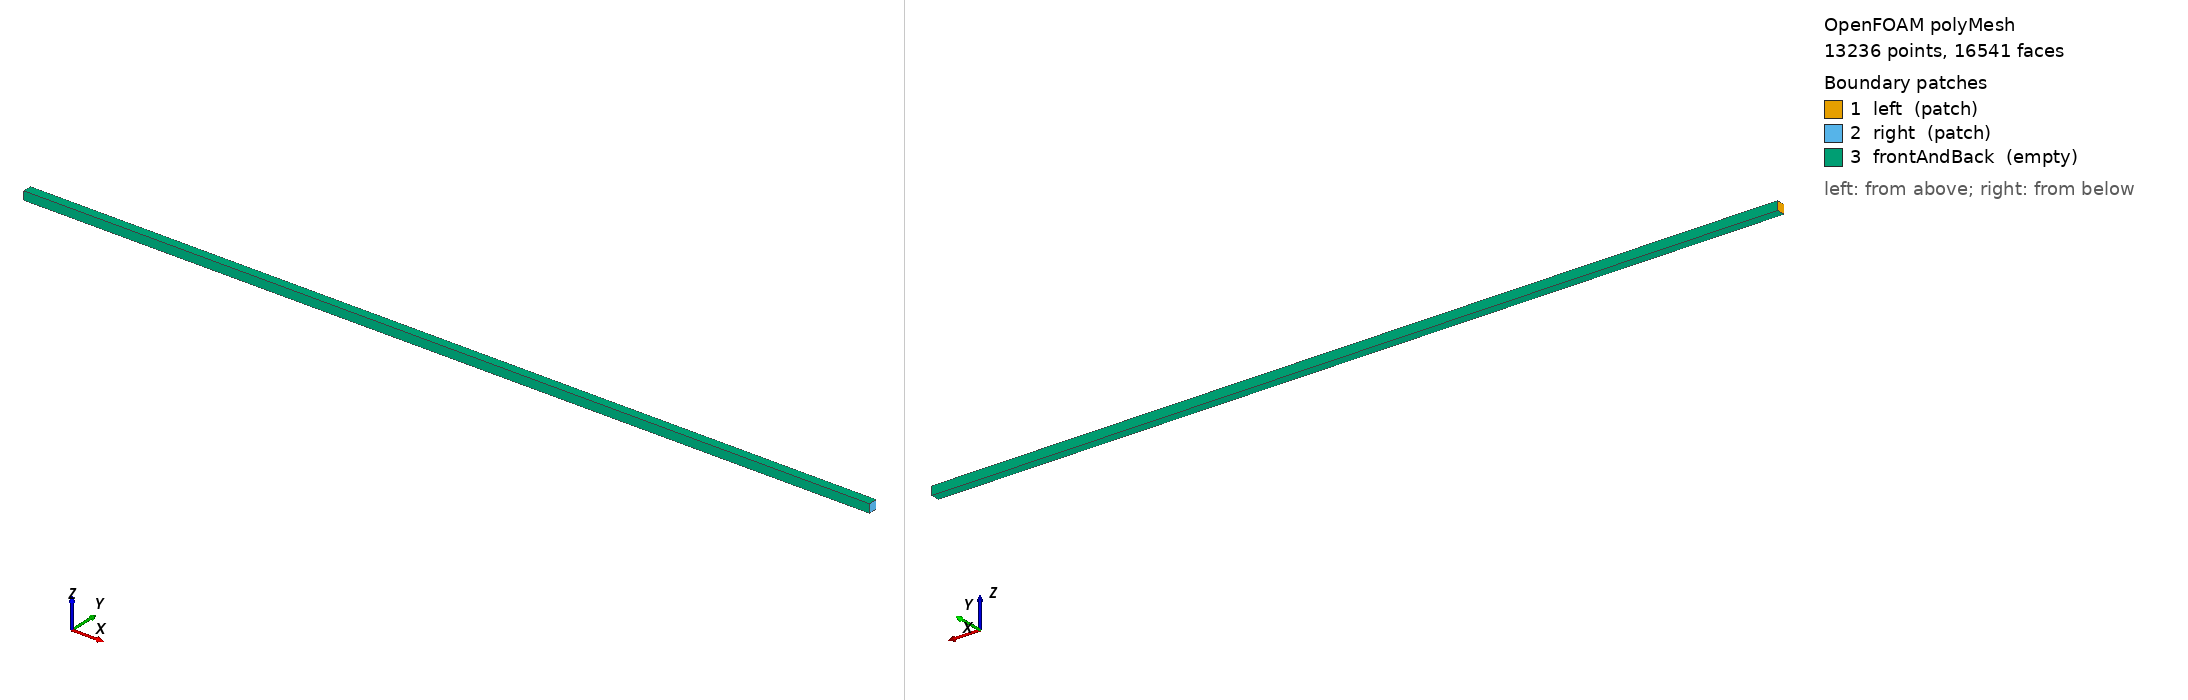

OpenFOAM case: the committed polyMesh, 13236 points, 16541 faces. Boundary patches (legend numbers): 1 left (patch), 2 right (patch), 3 frontAndBack (empty). Left view from above one corner, right view from below the opposite corner. Boundary conditions: 3 field file(s) under 0/; 3 of 3 drawn patches have an entry in a shipped field file.

=== constant/polyMesh/boundary ===
/*--------------------------------*- C++ -*----------------------------------*\
| =========                 |                                                 |
| \\      /  F ield         | OpenFOAM: The Open Source CFD Toolbox           |
|  \\    /   O peration     | Version:  2606                                  |
|   \\  /    A nd           | Website:  www.openfoam.com                      |
|    \\/     M anipulation  |                                                 |
\*---------------------------------------------------------------------------*/
FoamFile
{
    version     2.0;
    format      ascii;
    arch        "LSB;label=32;scalar=64";
    class       polyBoundaryMesh;
    location    "constant/polyMesh";
    object      boundary;
}
// * * * * * * * * * * * * * * * * * * * * * * * * * * * * * * * * * * * * * //

3
(
    left
    {
        type            patch;
        nFaces          1;
        startFace       3307;
    }
    right
    {
        type            patch;
        nFaces          1;
        startFace       3308;
    }
    frontAndBack
    {
        type            empty;
        inGroups        1(empty);
        nFaces          13232;
        startFace       3309;
    }
)

// ************************************************************************* //


=== system/blockMeshDict ===
FoamFile // Declares this an OpenFOAM file
{
    version 2.0; // File format version
    format ascii; // text-based encoding
    class dictionary; // identifies a config dictionary
    object blockMeshDict; // names the dictionary
}

convertToMeters 1; // coords are already in SI so conversion factor is 1

vertices // Defines the eight corners 0-7 in the order given
(
    (0 0 0)
    (1 0 0)
    (1 0.01 0)
    (0 0.01 0)
    (0 0 0.01)
    (1 0 0.01)
    (1 0.01 0.01)
    (0 0.01 0.01)
);

blocks // Structured block definition
(
    hex (0 1 2 3 4 5 6 7) // vertex ordering
    (3308 1 1) // subdivisions
    simpleGrading (1 1 1) // uniform spacing
);

edges (); // no curved edges

boundary
(
    left // physical left end of the domain
    {
        type patch; // mesh boundary type
        faces ((0 4 7 3)); // vertices belonging to each face
    }

    right // physical right end of the domain
    {
        type patch;
        faces ((1 2 6 5));
    }

    frontAndBack // Four transverse faces
    {
        type empty; // inactive directions for a 1d solution
        faces
        (
            (0 1 5 4)
            (3 7 6 2)
            (0 3 2 1)
            (4 5 6 7)
        );
    }
);

mergePatchPairs (); // No patch merging

=== system/controlDict ===
FoamFile
{
    version 2.0;
    format ascii;
    class dictionary;
    object controlDict;
}

application rhoCentralFoam;

startFrom startTime; // Uses startTime
startTime 0; // Uses fields from 0

stopAt endTime; // Uses endTime
endTime 0.0004; // ends at 400 microseconds

deltaT 1e-7; // initial timestep

adjustTimeStep yes; // allows timestep reduction
maxCo 0.2; // targets a maximum cfl of 0.2
maxDeltaT 1e-7; // maximum timestep

writeControl runTime; // Writes  output at simulation time
writeInterval 0.00005; // Output every 50 microseconds

purgeWrite 0; // Keeps all written timestep directories

writeFormat ascii;
writePrecision 12;
writeCompression off;

timeFormat general;
timePrecision 10;

runTimeModifiable true; // Allows dictionary changes during execution


=== 0/T ===
/*--------------------------------*- C++ -*----------------------------------*\
| =========                 |                                                 |
| \\      /  F ield         | OpenFOAM: The Open Source CFD Toolbox           |
|  \\    /   O peration     | Version:  2606                                  |
|   \\  /    A nd           | Website:  www.openfoam.com                      |
|    \\/     M anipulation  |                                                 |
\*---------------------------------------------------------------------------*/
FoamFile
{
    version     2.0;
    format      ascii;
    arch        "LSB;label=32;scalar=64";
    class       volScalarField;
    location    "0";
    object      T;
}
// * * * * * * * * * * * * * * * * * * * * * * * * * * * * * * * * * * * * * //

dimensions      [0 0 0 1 0 0 0];

internalField   nonuniform List<scalar> 
3308
(
506.25
506.25
506.25
506.25
506.25
506.25
506.25
506.25
506.25
506.25
506.25
506.25
506.25
506.25
506.25
506.25
506.25
506.25
506.25
506.25
506.25
506.25
506.25
506.25
506.25
506.25
506.25
506.25
506.25
506.25
506.25
506.25
506.25
506.25
506.25
506.25
506.25
506.25
506.25
506.25
506.25
506.25
506.25
506.25
506.25
506.25
506.25
506.25
506.25
506.25
506.25
506.25
506.25
506.25
506.25
506.25
506.25
506.25
506.25
506.25
506.25
506.25
506.25
506.25
506.25
506.25
506.25
506.25
506.25
506.25
506.25
506.25
506.25
506.25
506.25
506.25
506.25
506.25
506.25
506.25
506.25
506.25
506.25
506.25
506.25
506.25
506.25
506.25
506.25
506.25
506.25
506.25
506.25
506.25
506.25
506.25
506.25
506.25
506.25
506.25
506.25
506.25
506.25
506.25
506.25
506.25
506.25
506.25
506.25
506.25
506.25
506.25
506.25
506.25
506.25
506.25
506.25
506.25
506.25
506.25
506.25
506.25
506.25
506.25
506.25
506.25
506.25
506.25
506.25
506.25
506.25
506.25
506.25
506.25
506.25
506.25
506.25
506.25
506.25
506.25
506.25
506.25
506.25
506.25
506.25
506.25
506.25
506.25
506.25
506.25
506.25
506.25
506.25
506.25
506.25
506.25
506.25
506.25
506.25
506.25
506.25
506.25
506.25
506.25
506.25
506.25
506.25
506.25
506.25
506.25
506.25
506.25
506.25
506.25
506.25
506.25
506.25
506.25
506.25
506.25
506.25
506.25
506.25
506.25
506.25
506.25
506.25
506.25
506.25
506.25
506.25
506.25
506.25
506.25
506.25
506.25
506.25
506.25
506.25
506.25
506.25
506.25
506.25
506.25
506.25
506.25
506.25
506.25
506.25
506.25
506.25
506.25
506.25
506.25
506.25
506.25
506.25
506.25
506.25
506.25
506.25
506.25
506.25
506.25
506.25
506.25
506.25
506.25
506.25
506.25
506.25
506.25
506.25
506.25
506.25
506.25
506.25
506.25
506.25
506.25
506.25
506.25
506.25
506.25
506.25
506.25
506.25
506.25
506.25
506.25
506.25
506.25
506.25
506.25
506.25
506.25
506.25
506.25
506.25
506.25
506.25
506.25
506.25
506.25
506.25
506.25
506.25
506.25
506.25
506.25
506.25
506.25
506.25
506.25
506.25
506.25
506.25
506.25
506.25
506.25
506.25
506.25
506.25
506.25
506.25
506.25
506.25
506.25
506.25
506.25
506.25
506.25
506.25
506.25
506.25
506.25
506.25
506.25
506.25
506.25
506.25
506.25
506.25
506.25
506.25
506.25
506.25
506.25
506.25
506.25
506.25
506.25
506.25
506.25
506.25
506.25
506.25
506.25
506.25
506.25
506.25
506.25
506.25
506.25
506.25
506.25
506.25
506.25
506.25
506.25
506.25
506.25
506.25
506.25
506.25
506.25
506.25
506.25
506.25
506.25
506.25
506.25
506.25
506.25
506.25
506.25
506.25
506.25
506.25
506.25
506.25
506.25
506.25
506.25
506.25
506.25
506.25
506.25
506.25
506.25
506.25
506.25
506.25
506.25
506.25
506.25
506.25
506.25
506.25
506.25
506.25
506.25
506.25
506.25
506.25
506.25
506.25
506.25
506.25
506.25
506.25
506.25
506.25
506.25
506.25
506.25
506.25
506.25
506.25
506.25
506.25
506.25
506.25
506.25
506.25
506.25
506.25
506.25
506.25
506.25
506.25
506.25
506.25
506.25
506.25
506.25
506.25
506.25
506.25
506.25
506.25
506.25
506.25
506.25
506.25
506.25
506.25
506.25
506.25
506.25
506.25
506.25
506.25
506.25
506.25
506.25
506.25
506.25
506.25
506.25
506.25
506.25
506.25
506.25
506.25
506.25
506.25
506.25
506.25
506.25
506.25
506.25
506.25
506.25
506.25
506.25
506.25
506.25
506.25
506.25
506.25
506.25
506.25
506.25
506.25
506.25
506.25
506.25
506.25
506.25
506.25
506.25
506.25
506.25
506.25
506.25
506.25
506.25
506.25
506.25
506.25
506.25
506.25
506.25
506.25
506.25
506.25
506.25
506.25
506.25
506.25
506.25
506.25
506.25
506.25
506.25
506.25
506.25
506.25
506.25
506.25
506.25
506.25
506.25
506.25
506.25
506.25
506.25
506.25
506.25
506.25
506.25
506.25
506.25
506.25
506.25
506.25
506.25
506.25
506.25
506.25
506.25
506.25
506.25
506.25
506.25
506.25
506.25
506.25
506.25
506.25
506.25
506.25
506.25
506.25
506.25
506.25
506.25
506.25
506.25
506.25
506.25
506.25
506.25
506.25
506.25
506.25
506.25
506.25
506.25
506.25
506.25
506.25
506.25
506.25
506.25
506.25
506.25
506.25
506.25
506.25
506.25
506.25
506.25
506.25
506.25
506.25
506.25
506.25
506.25
506.25
506.25
506.25
506.25
506.25
506.25
506.25
506.25
506.25
506.25
506.25
506.25
506.25
506.25
506.25
506.25
506.25
506.25
506.25
506.25
506.25
506.25
506.25
506.25
506.25
506.25
506.25
506.25
506.25
506.25
506.25
506.25
506.25
506.25
506.25
506.25
506.25
506.25
506.25
506.25
506.25
506.25
506.25
506.25
506.25
506.25
506.25
506.25
506.25
506.25
506.25
506.25
506.25
506.25
506.25
506.25
506.25
506.25
506.25
506.25
506.25
506.25
506.25
506.25
506.25
506.25
506.25
506.25
506.25
506.25
506.25
506.25
506.25
506.25
506.25
506.25
506.25
506.25
506.25
506.25
506.25
506.25
506.25
506.25
506.25
506.25
506.25
506.25
506.25
506.25
506.25
506.25
506.25
506.25
506.25
506.25
506.25
506.25
506.25
506.25
506.25
506.25
300
300
300
300
300
300
300
300
300
300
300
300
300
300
300
300
300
300
300
300
300
300
300
300
300
300
300
300
300
300
300
300
300
300
300
300
300
300
300
300
300
300
300
300
300
300
300
300
300
300
300
300
300
300
300
300
300
300
300
300
300
300
300
300
300
300
300
300
300
300
300
300
300
300
300
300
300
300
300
300
300
300
300
300
300
300
300
300
300
300
300
300
300
300
300
300
300
300
300
300
300
300
300
300
300
300
300
300
300
300
300
300
300
300
300
300
300
300
300
300
300
300
300
300
300
300
300
300
300
300
300
300
300
300
300
300
300
300
300
300
300
300
300
300
300
300
300
300
300
300
300
300
300
300
300
300
300
300
300
300
300
300
300
300
300
300
300
300
300
300
300
300
300
300
300
300
300
300
300
300
300
300
300
300
300
300
300
300
300
300
300
300
300
300
300
300
300
300
300
300
300
300
300
300
300
300
300
300
300
300
300
300
300
300
300
300
300
300
300
300
300
300
300
300
300
300
300
300
300
300
300
300
300
300
300
300
300
300
300
300
300
300
300
300
300
300
300
300
300
300
300
300
300
300
300
300
300
300
300
300
300
300
300
300
300
300
300
300
300
300
300
300
300
300
300
300
300
300
300
300
300
300
300
300
300
300
300
300
300
300
300
300
300
300
300
300
300
300
300
300
300
300
300
300
300
300
300
300
300
300
300
300
300
300
300
300
300
300
300
300
300
300
300
300
300
300
300
300
300
300
300
300
300
300
300
300
300
300
300
300
300
300
300
300
300
300
300
300
300
300
300
300
300
300
300
300
300
300
300
300
300
300
300
300
300
300
300
300
300
300
300
300
300
300
300
300
300
300
300
300
300
300
300
300
300
300
300
300
300
300
300
300
300
300
300
300
300
300
300
300
300
300
300
300
300
300
300
300
300
300
300
300
300
300
300
300
300
300
300
300
300
300
300
300
300
300
300
300
300
300
300
300
300
300
300
300
300
300
300
300
300
300
300
300
300
300
300
300
300
300
300
300
300
300
300
300
300
300
300
300
300
300
300
300
300
300
300
300
300
300
300
300
300
300
300
300
300
300
300
300
300
300
300
300
300
300
300
300
300
300
300
300
300
300
300
300
300
300
300
300
300
300
300
300
300
300
300
300
300
300
300
300
300
300
300
300
300
300
300
300
300
300
300
300
300
300
300
300
300
300
300
300
300
300
300
300
300
300
300
300
300
300
300
300
300
300
300
300
300
300
300
300
300
300
300
300
300
300
300
300
300
300
300
300
300
300
300
300
300
300
300
300
300
300
300
300
300
300
300
300
300
300
300
300
300
300
300
300
300
300
300
300
300
300
300
300
300
300
300
300
300
300
300
300
300
300
300
300
300
300
300
300
300
300
300
300
300
300
300
300
300
300
300
300
300
300
300
300
300
300
300
300
300
300
300
300
300
300
300
300
300
300
300
300
300
300
300
300
300
300
300
300
300
300
300
300
300
300
300
300
300
300
300
300
300
300
300
300
300
300
300
300
300
300
300
300
300
300
300
300
300
300
300
300
300
300
300
300
300
300
300
300
300
300
300
300
300
300
300
300
300
300
300
300
300
300
300
300
300
300
300
300
300
300
300
300
300
300
300
300
300
300
300
300
300
300
300
300
300
300
300
300
300
300
300
300
300
300
300
300
300
300
300
300
300
300
300
300
300
300
300
300
300
300
300
300
300
300
300
300
300
300
300
300
300
300
300
300
300
300
300
300
300
300
300
300
300
300
300
300
300
300
300
300
300
300
300
300
300
300
300
300
300
300
300
300
300
300
300
300
300
300
300
300
300
300
300
300
300
300
300
300
300
300
300
300
300
300
300
300
300
300
300
300
300
300
300
300
300
300
300
300
300
300
300
300
300
300
300
300
300
300
300
300
300
300
300
300
300
300
300
300
300
300
300
300
300
300
300
300
300
300
300
300
300
300
300
300
300
300
300
300
300
300
300
300
300
300
300
300
300
300
300
300
300
300
300
300
300
300
300
300
300
300
300
300
300
300
300
300
300
300
300
300
300
300
300
300
300
300
300
300
300
300
300
300
300
300
300
300
300
300
300
300
300
300
300
300
300
300
300
300
300
300
300
300
300
300
300
300
300
300
300
300
300
300
300
300
300
300
300
300
300
300
300
300
300
300
300
300
300
300
300
300
300
300
300
300
300
300
300
300
300
300
300
300
300
300
300
300
300
300
300
300
300
300
300
300
300
300
300
300
300
300
300
300
300
300
300
300
300
300
300
300
300
300
300
300
300
300
300
300
300
300
300
300
300
300
300
300
300
300
300
300
300
300
300
300
300
300
300
300
300
300
300
300
300
300
300
300
300
300
300
300
300
300
300
300
300
300
300
300
300
300
300
300
300
300
300
300
300
300
300
300
300
300
300
300
300
300
300
300
300
300
300
300
300
300
300
300
300
300
300
300
300
300
300
300
300
300
300
300
300
300
300
300
300
300
300
300
300
300
300
300
300
300
300
300
300
300
300
300
300
300
300
300
300
300
300
300
300
300
300
300
300
300
300
300
300
300
300
300
300
300
300
300
300
300
300
300
300
300
300
300
300
300
300
300
300
300
300
300
300
300
300
300
300
300
300
300
300
300
300
300
300
300
300
300
300
300
300
300
300
300
300
300
300
300
300
300
300
300
300
300
300
300
300
300
300
300
300
300
300
300
300
300
300
300
300
300
300
300
300
300
300
300
300
300
300
300
300
300
300
300
300
300
300
300
300
300
300
300
300
300
300
300
300
300
300
300
300
300
300
300
300
300
300
300
300
300
300
300
300
300
300
300
300
300
300
300
300
300
300
300
300
300
300
300
300
300
300
300
300
300
300
300
300
300
300
300
300
300
300
300
300
300
300
300
300
300
300
300
300
300
300
300
300
300
300
300
300
300
300
300
300
300
300
300
300
300
300
300
300
300
300
300
300
300
300
300
300
300
300
300
300
300
300
300
300
300
300
300
300
300
300
300
300
300
300
300
300
300
300
300
300
300
300
300
300
300
300
300
300
300
300
300
300
300
300
300
300
300
300
300
300
300
300
300
300
300
300
300
300
300
300
300
300
300
300
300
300
300
300
300
300
300
300
300
300
300
300
300
300
300
300
300
300
300
300
300
300
300
300
300
300
300
300
300
300
300
300
300
300
300
300
300
300
300
300
300
300
300
300
300
300
300
300
300
300
300
300
300
300
300
300
300
300
300
300
300
300
300
300
300
300
300
300
300
300
300
300
300
300
300
300
300
300
300
300
300
300
300
300
300
300
300
300
300
300
300
300
300
300
300
300
300
300
300
300
300
300
300
300
300
300
300
300
300
300
300
300
300
300
300
300
300
300
300
300
300
300
300
300
300
300
300
300
300
300
300
300
300
300
300
300
300
300
300
300
300
300
300
300
300
300
300
300
300
300
300
300
300
300
300
300
300
300
300
300
300
300
300
300
300
300
300
300
300
300
300
300
300
300
300
300
300
300
300
300
300
300
300
300
300
300
300
300
300
300
300
300
300
300
300
300
300
300
300
300
300
300
300
300
300
300
300
300
300
300
300
300
300
300
300
300
300
300
300
300
300
300
300
300
300
300
300
300
300
300
300
300
300
300
300
300
300
300
300
300
300
300
300
300
300
300
300
300
300
300
300
300
300
300
300
300
300
300
300
300
300
300
300
300
300
300
300
300
300
300
300
300
300
300
300
300
300
300
300
300
300
300
300
300
300
300
300
300
300
300
300
300
300
300
300
300
300
300
300
300
300
300
300
300
300
300
300
300
300
300
300
300
300
300
300
300
300
300
300
300
300
300
300
300
300
300
300
300
300
300
300
300
300
300
300
300
300
300
300
300
300
300
300
300
300
300
300
300
300
300
300
300
300
300
300
300
300
300
300
300
300
300
300
300
300
300
300
300
300
300
300
300
300
300
300
300
300
300
300
300
300
300
300
300
300
300
300
300
300
300
300
300
300
300
300
300
300
300
300
300
300
300
300
300
300
300
300
300
300
300
300
300
300
300
300
300
300
300
300
300
300
300
300
300
300
300
300
300
300
300
300
300
300
300
300
300
300
300
300
300
300
300
300
300
300
300
300
300
300
300
300
300
300
300
300
300
300
300
300
300
300
300
300
300
300
300
300
300
300
300
300
300
300
300
300
300
300
300
300
300
300
300
300
300
300
300
300
300
300
300
300
300
300
300
300
300
300
300
300
300
300
300
300
300
300
300
300
300
300
300
300
300
300
300
300
300
300
300
300
300
300
300
300
300
300
300
300
300
300
300
300
300
300
300
300
300
300
300
300
300
300
300
300
300
300
300
300
300
300
300
300
300
300
300
300
300
300
300
300
300
300
300
300
300
300
300
300
300
300
300
300
300
300
300
300
300
300
300
300
300
300
300
300
300
300
300
300
300
300
300
300
300
300
300
300
300
300
300
300
300
300
300
300
300
300
300
300
300
300
300
300
300
300
300
300
300
300
300
300
300
300
300
300
300
300
300
300
300
300
300
300
300
300
300
300
300
300
300
300
300
300
300
300
300
300
300
300
300
300
300
300
300
300
300
300
300
300
300
300
300
300
300
300
300
300
300
300
300
300
300
300
300
300
300
300
300
300
300
300
300
300
300
300
300
300
300
300
300
300
300
300
300
300
300
300
300
300
300
300
300
300
300
300
300
300
300
300
300
300
300
300
300
300
300
300
300
300
300
300
300
300
300
300
300
300
300
300
300
300
300
300
300
300
300
300
300
300
300
300
300
300
300
300
300
300
300
300
300
300
300
300
300
300
300
300
300
300
300
300
300
300
300
300
300
300
300
300
300
300
300
300
300
300
300
300
300
300
300
300
300
300
300
300
300
300
300
300
300
300
300
300
300
300
300
300
300
300
300
300
300
300
300
300
300
300
300
300
300
300
300
300
300
300
300
300
300
300
300
300
300
300
300
300
300
300
300
300
300
300
300
300
300
300
300
300
300
300
300
300
300
300
300
300
300
300
300
300
300
300
300
300
300
300
300
300
300
300
300
300
300
300
300
300
300
300
300
300
300
300
300
300
300
300
300
300
300
300
300
300
300
300
300
300
300
300
300
300
300
300
300
300
300
300
300
300
300
300
300
300
300
300
300
300
300
300
300
300
300
300
300
300
300
300
300
300
300
300
300
300
300
300
300
300
300
300
300
300
300
300
300
300
300
300
300
300
300
300
300
300
300
300
300
300
300
300
300
300
300
300
300
300
300
300
300
300
300
300
300
300
300
300
300
300
300
300
300
300
300
300
300
300
300
300
300
300
300
300
300
300
300
300
300
300
300
300
300
300
300
300
300
300
300
300
300
300
300
300
300
300
300
300
300
300
300
300
300
300
300
300
300
300
300
300
300
300
300
300
300
300
300
300
300
300
300
300
300
300
300
300
300
300
300
300
300
300
300
300
300
300
300
300
300
300
300
300
300
300
300
300
300
300
300
300
300
300
300
300
300
300
300
300
300
300
300
300
300
300
300
300
300
300
300
300
300
300
300
300
300
300
300
300
300
300
300
300
300
300
300
300
300
300
300
300
300
300
300
300
300
300
300
300
300
300
300
300
300
300
300
300
300
300
300
300
300
300
300
300
300
300
300
300
300
300
300
300
300
300
300
300
300
300
300
300
300
300
300
300
300
300
300
300
300
300
300
300
300
300
300
300
300
300
300
300
300
300
300
300
300
300
300
300
300
300
300
300
300
300
300
300
300
300
300
300
300
300
300
300
300
300
300
300
300
300
300
300
300
300
300
300
300
300
300
300
300
300
300
300
300
300
300
300
300
300
300
300
300
300
300
300
300
300
300
300
300
300
300
300
300
300
300
300
300
300
300
300
300
300
300
300
300
300
300
300
300
300
300
300
300
300
300
300
300
300
300
300
300
300
300
300
300
300
300
300
300
300
300
300
300
300
300
300
300
300
300
300
300
300
300
300
300
300
300
300
300
300
300
300
)
;

boundaryField
{
    left
    {
        type            zeroGradient;
    }
    right
    {
        type            zeroGradient;
    }
    frontAndBack
    {
        type            empty;
    }
}


// ************************************************************************* //


Also in the case, not shown: 0/U (35587 bytes, source omitted); 0/p (24336 bytes, source omitted); constant/polyMesh/faces (numeric list); constant/polyMesh/neighbour (numeric list); constant/polyMesh/owner (numeric list); constant/polyMesh/points (numeric list).
